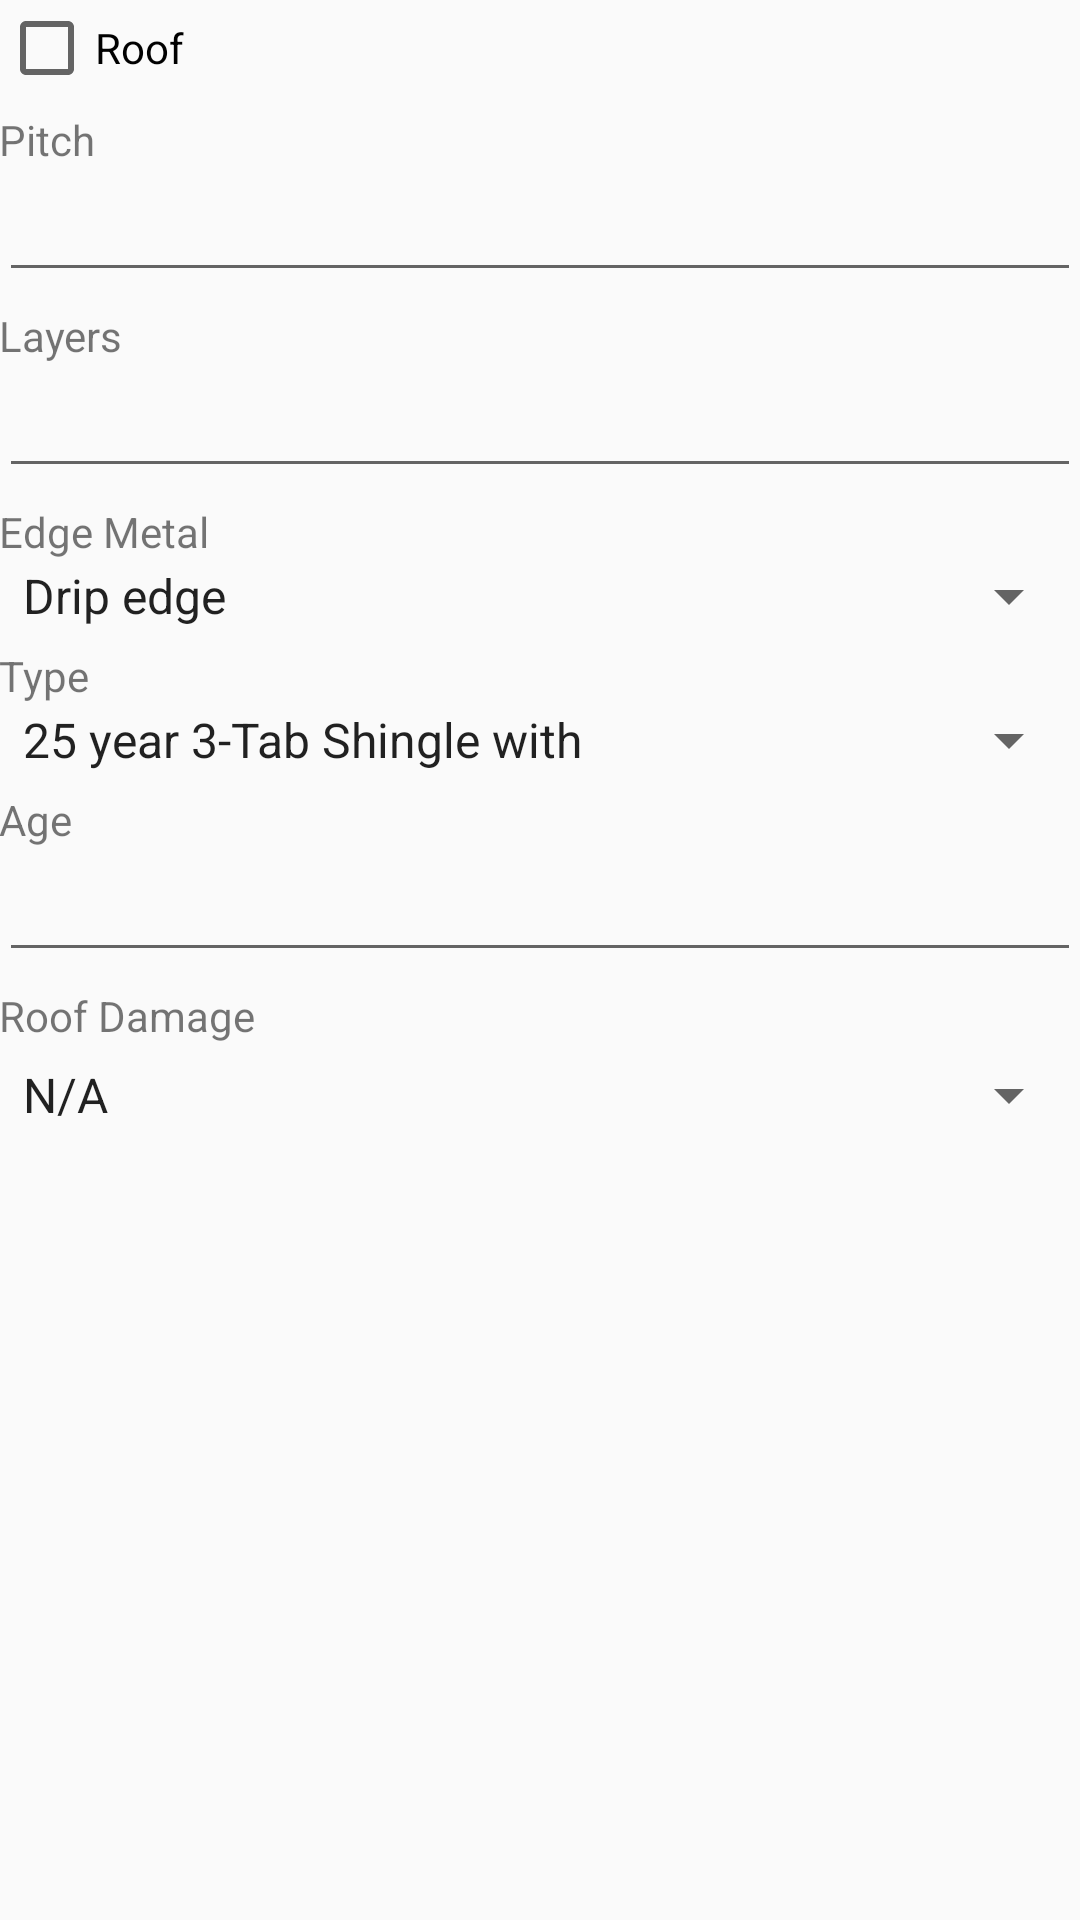

Write the Android layout XML for this screen, with the resource values it uses.
<!-- AndroidManifest.xml: application theme AppTheme -->
<!-- res/layout/fragment_form_roof.xml -->
<?xml version="1.0" encoding="utf-8"?>
<ScrollView xmlns:android="http://schemas.android.com/apk/res/android"
    android:layout_width="match_parent"
    android:layout_height="match_parent" >

    <LinearLayout
        android:id="@+id/llRoof"
        android:layout_width="match_parent"
        android:layout_height="wrap_content"
        android:orientation="vertical"
        android:padding="@dimen/activity_horizontal_margin"
        android:visibility="visible" >
        <CheckBox
            android:id="@+id/chbx_roof"
            android:layout_width="wrap_content"
            android:layout_height="wrap_content"
            android:text="Roof" />

        <TextView
            android:layout_width="wrap_content"
            android:layout_height="wrap_content"
            android:layout_marginTop="5dp"
            android:text="Pitch" />

        <EditText
            android:id="@+id/et_roof_Pitch"
            android:layout_width="match_parent"
            android:layout_height="wrap_content"
            android:ems="10"
            android:inputType="number" />

        <TextView
            android:layout_width="wrap_content"
            android:layout_height="wrap_content"
            android:layout_marginTop="5dp"
            android:text="Layers" />

        <EditText
            android:id="@+id/et_roof_Layers"
            android:layout_width="match_parent"
            android:layout_height="wrap_content"
            android:ems="10"
            android:inputType="number" />

        <TextView
            android:layout_width="wrap_content"
            android:layout_height="wrap_content"
            android:layout_marginTop="5dp"
            android:text="Edge Metal" />

        <Spinner
            android:id="@+id/spnr_roof_edge_metal"
            android:layout_width="match_parent"
            android:layout_height="wrap_content"
            android:entries="@array/roof_edge_metal" />

        <EditText
            android:id="@+id/et_roof_edge_metal_custom"
            android:layout_width="match_parent"
            android:layout_height="wrap_content"
            android:ems="10"
            android:visibility="gone" />

        <TextView
            android:layout_width="wrap_content"
            android:layout_height="wrap_content"
            android:layout_marginTop="5dp"
            android:text="Type" />

        <Spinner
            android:id="@+id/spnr_roof_type"
            android:layout_width="match_parent"
            android:layout_height="wrap_content"
            android:entries="@array/roof_type" />

        <EditText
            android:id="@+id/et_roof_type_custom"
            android:layout_width="match_parent"
            android:layout_height="wrap_content"
            android:ems="10"
            android:visibility="gone" />

        <TextView
            android:layout_width="wrap_content"
            android:layout_height="wrap_content"
            android:layout_marginTop="5dp"
            android:text="Age" />

        <EditText
            android:id="@+id/et_roof_age"
            android:layout_width="match_parent"
            android:layout_height="wrap_content"
            android:ems="10" />
        
        
        <TextView
            android:layout_width="wrap_content"
            android:layout_height="wrap_content"
            android:layout_marginTop="5dp"
            android:text="Roof Damage" />

        <Spinner
            android:id="@+id/spnr_dmg_roof"
            android:layout_width="match_parent"
            android:layout_height="wrap_content"
            android:layout_marginTop="5dp"
            android:entries="@array/dmg_roof" />

        <EditText
            android:id="@+id/et_dmg_roof_custom"
            android:layout_width="match_parent"
            android:layout_height="wrap_content"
            android:ems="10"
            android:visibility="gone" />

        
    </LinearLayout>

</ScrollView>
<!-- resources referenced by this layout -->
<resources>
  <string-array name="dmg_roof">
          <item>N/A</item>
          <item>No storm related damage found during inspection of Roof</item>
          <item>ROOF HAS SUSTAINED WIND DAMAGE IN MANY LOCATIONS AND HAS A LARGE NUMBER OF MISSING, BROKEN, AND DAMAGED SHINGLES.  THEREFORE REPAIR IS NOT AN OPTION AND FULL ROOF REPLACEMENT IS ESTIMATED FOR.</item>
          <item>Hail Damage of 8 hits per sq present on all slopes.  Based on the age and condition of the materials, and the amount of damage, repair is not an option and full replacement has been included in the attached estimate.</item>
          <item>No Damage found on the shingles, the soft metal roof vents have Hail Damage damage present.  The repairs include replacing the vents and allowing 3 shingles per vent to make the repairs.</item>
          <item />
          <item>Insert custom data</item>
  	</string-array>
  <string-array name="roof_edge_metal">
          <item>Drip edge</item>
          <item>No drip edge</item>
          <item>Gutter apron</item>
          <item>gutter apron and drip edge</item>
          <item />
          <item>Insert custom data</item>
      </string-array>
  <string-array name="roof_type">
          <item>25 year 3-Tab Shingle with</item>
          <item>30 year Dimensional Shingle with</item>
          <item>Metal roofing</item>
          <item>Rubber roofing</item>
          <item>LIFETIME WARRANTY</item>
          <item />
          <item>Insert custom data</item>
      </string-array>
  <style name="AppTheme" parent="Theme.AppCompat.Light.NoActionBar">
          <item name="colorPrimary">@color/primary</item>
          <item name="colorPrimaryDark">@color/primaryDark</item>
          <item name="colorAccent">@color/accent</item>
          
          <item name="otpViewStyle">@style/OtpWidget.OtpView</item>
      </style>
  <color name="primary">#5c6bc0</color>
  <color name="primaryDark">#5c6bc0</color>
  <color name="accent">#8d98f2</color>
</resources>
